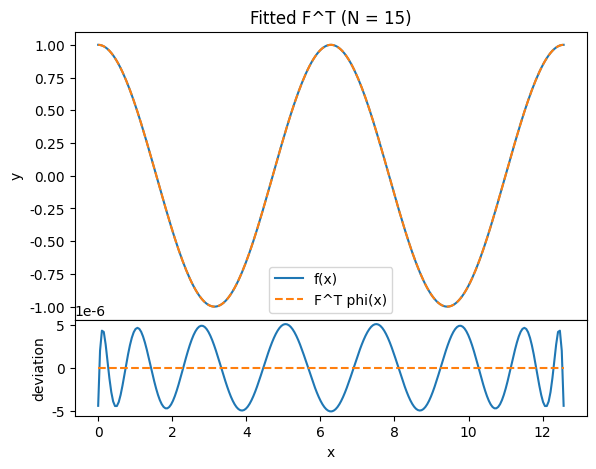
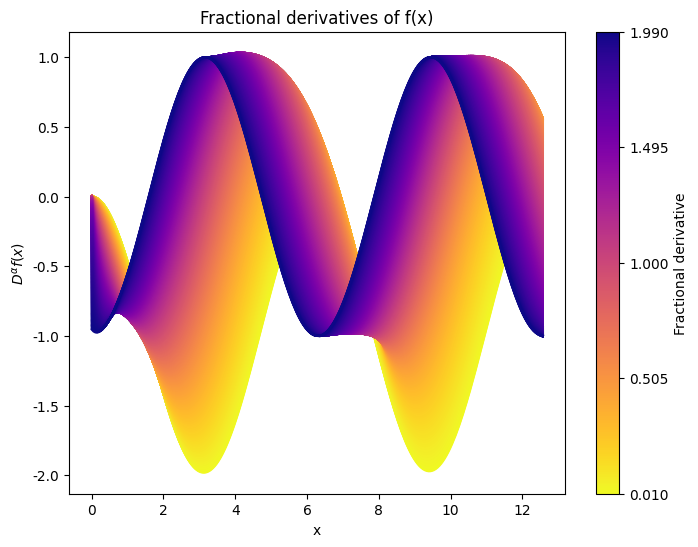
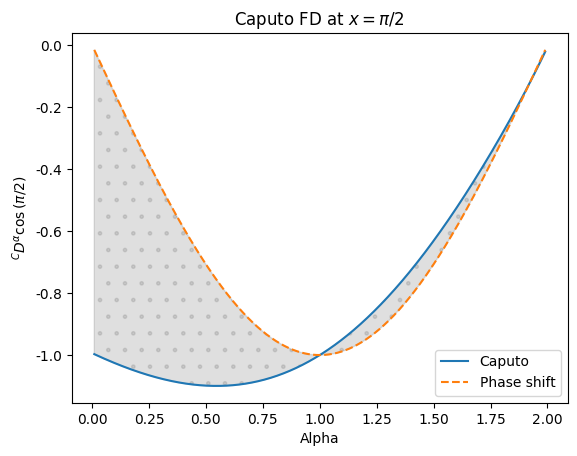

These charts were generated, in order, by the following Python code:
import matplotlib as mpl
import matplotlib.pyplot as plt
import numpy as np
from numpy.polynomial.chebyshev import chebvander
from scipy.special import gammaln, loggamma

plt.rcParams["font.family"] = "Times New Roman"

# ----------- Input parameters ---------- #

# Input a function f(x)


# ------------- FDE Params ------------- #

L = 4 * np.pi
N = 15


def f(x):
    return np.cos(x)


# Calculated points
j = np.arange(N + 1)
t = -np.cos(np.pi * (2 * j + 1) / (2 * (N + 1)))
x = (t + 1) * L / 2

# Interpolated points
inter = 250
t_inter = np.linspace(-1, 1, inter)
x_inter = (t_inter + 1) * L / 2



# region D matrix
def D(N, nu):
    if np.isclose(round(nu), nu):
        nu = int(nu)

        def D_1(N):
            D_matrix_T = np.zeros((N + 1, N + 1))
            k = np.arange(1, N + 1, 2)

            for i in k:
                D_matrix_T += np.diagflat(np.arange(i, N + 1), i)
            D_matrix = D_matrix_T.T
            D_matrix[:, 0] /= 2

            D_matrix *= 4 / L
            return np.array(D_matrix)

        return np.linalg.matrix_power(D_1(N), nu)
    else:
        LB = int(np.ceil(nu))

        i = np.arange(N + 1, dtype=int)[:, None]
        j = np.arange(N + 1, dtype=int)[None, :]
        D_matrix = np.zeros((N + 1, N + 1))

        eps_j = np.ones_like(j)
        eps_j[:, 0] = 2

        coeff = 2 * i / (eps_j * L**nu)
        sign = np.where((i - LB) % 2 == 0, 1, -1)

        for k in range(LB, N + 1):
            a = k - nu + 1

            # Numerator & denominator
            log_num = loggamma(i + k) + loggamma(k - nu + 0.5)
            log_den = loggamma(k + 0.5) + gammaln(i - k + 1) + 2 * loggamma(a)

            num_den = np.exp(log_num - log_den)

            # Corrective terms to allow logarithms
            # [loggamma(k - j - nu + 1) woud return errors]
            # Terms derived from gamma(a + j) * gamma(a - j)

            factors = (a + j - 1) / (a - j)
            factors[:, 0] = 1
            term = np.cumprod(factors, axis=1)

            iteration = num_den * coeff * sign / term
            sign *= -1

            # Masking values
            iteration = np.where(k <= i, iteration, 0)
            D_matrix += iteration

        return D_matrix


# endregion


# region Solving FDE


# Solving
if __name__ == "__main__":
    # Phi(x)
    phi = chebvander(t, N).T
    phi_inter = chebvander(t_inter, N).T

    # F_T
    F_T = 2 / (N + 1) * f(x) @ phi.T
    F_T[0] *= 1 / 2

    # Plotting F^T
    plt.figure(1).add_axes((0.1, 0.3, 0.8, 0.6))
    fvals = f(x_inter)
    plt.plot(x_inter, fvals, label="f(x)")
    approx = F_T @ phi_inter
    plt.plot(x_inter, approx, linestyle="--", label="F^T phi(x)")
    plt.ylabel("y")
    plt.title("Fitted F^T (N = " + str(N) + ")")
    plt.legend()
    plt.figure(1).add_axes((0.1, 0.1, 0.8, 0.2))
    plt.xlabel("x")
    plt.ylabel("deviation")
    plt.plot(x_inter, approx - fvals)
    plt.plot(x_inter, np.zeros_like(x_inter), linestyle="--")
    # plt.savefig("close.png")
    plt.show()

    # Differentiation matrix
    def diff(alpha):
        D_alpha = D(N=N, nu=alpha)
        return F_T @ D_alpha @ phi_inter

    plots = 1000
    epsilon = 1e-2
    alphas = np.linspace(0 + epsilon, 2 - epsilon , plots)
    _, ax = plt.subplots(1, 1, figsize=(8, 6))
    cmap = plt.get_cmap("plasma_r", plots)

    y_pi_two = np.empty(plots)
    for i in range(plots):
        y_i = diff(alphas[i])
        y_pi_two[i] = y_i[int(inter*np.pi/(2*L))]
        ax.plot(x_inter, y_i, color=cmap(i))

    # Normalizer
    norm = mpl.colors.Normalize(vmin=alphas[0], vmax=alphas[-1])

    # creating ScalarMappable
    sm = plt.cm.ScalarMappable(cmap=cmap, norm=norm)
    sm.set_array([])

    plt.colorbar(
        sm,
        ticks=np.linspace(alphas[0], alphas[-1], 5),
        ax=ax,
        label="Fractional derivative",
    )

    plt.title("Fractional derivatives of f(x)")
    plt.xlabel("x")
    ax.set_ylabel(r"$D^{\alpha}f(x)$")
    plt.savefig("Cosine_FD2.png", dpi=1000)
    plt.show()

    plt.figure
    Phase_Shift = np.cos(np.pi/2 + alphas*np.pi/2)

    plt.plot(alphas, y_pi_two, label="Caputo")
    plt.plot(alphas, Phase_Shift, linestyle="--", label="Phase shift")
    plt.fill_between(alphas, y_pi_two, Phase_Shift, alpha=0.25, color="grey", hatch=".")
    plt.xlabel("Alpha")
    plt.ylabel(r"$^CD^{\alpha}\cos{(\pi/2)}$")
    plt.title("Caputo FD at " + r"$x=\pi/2$")
    plt.legend()
    plt.savefig("Phase_Shift2.png", dpi=1000)
    plt.show()



# endregion
